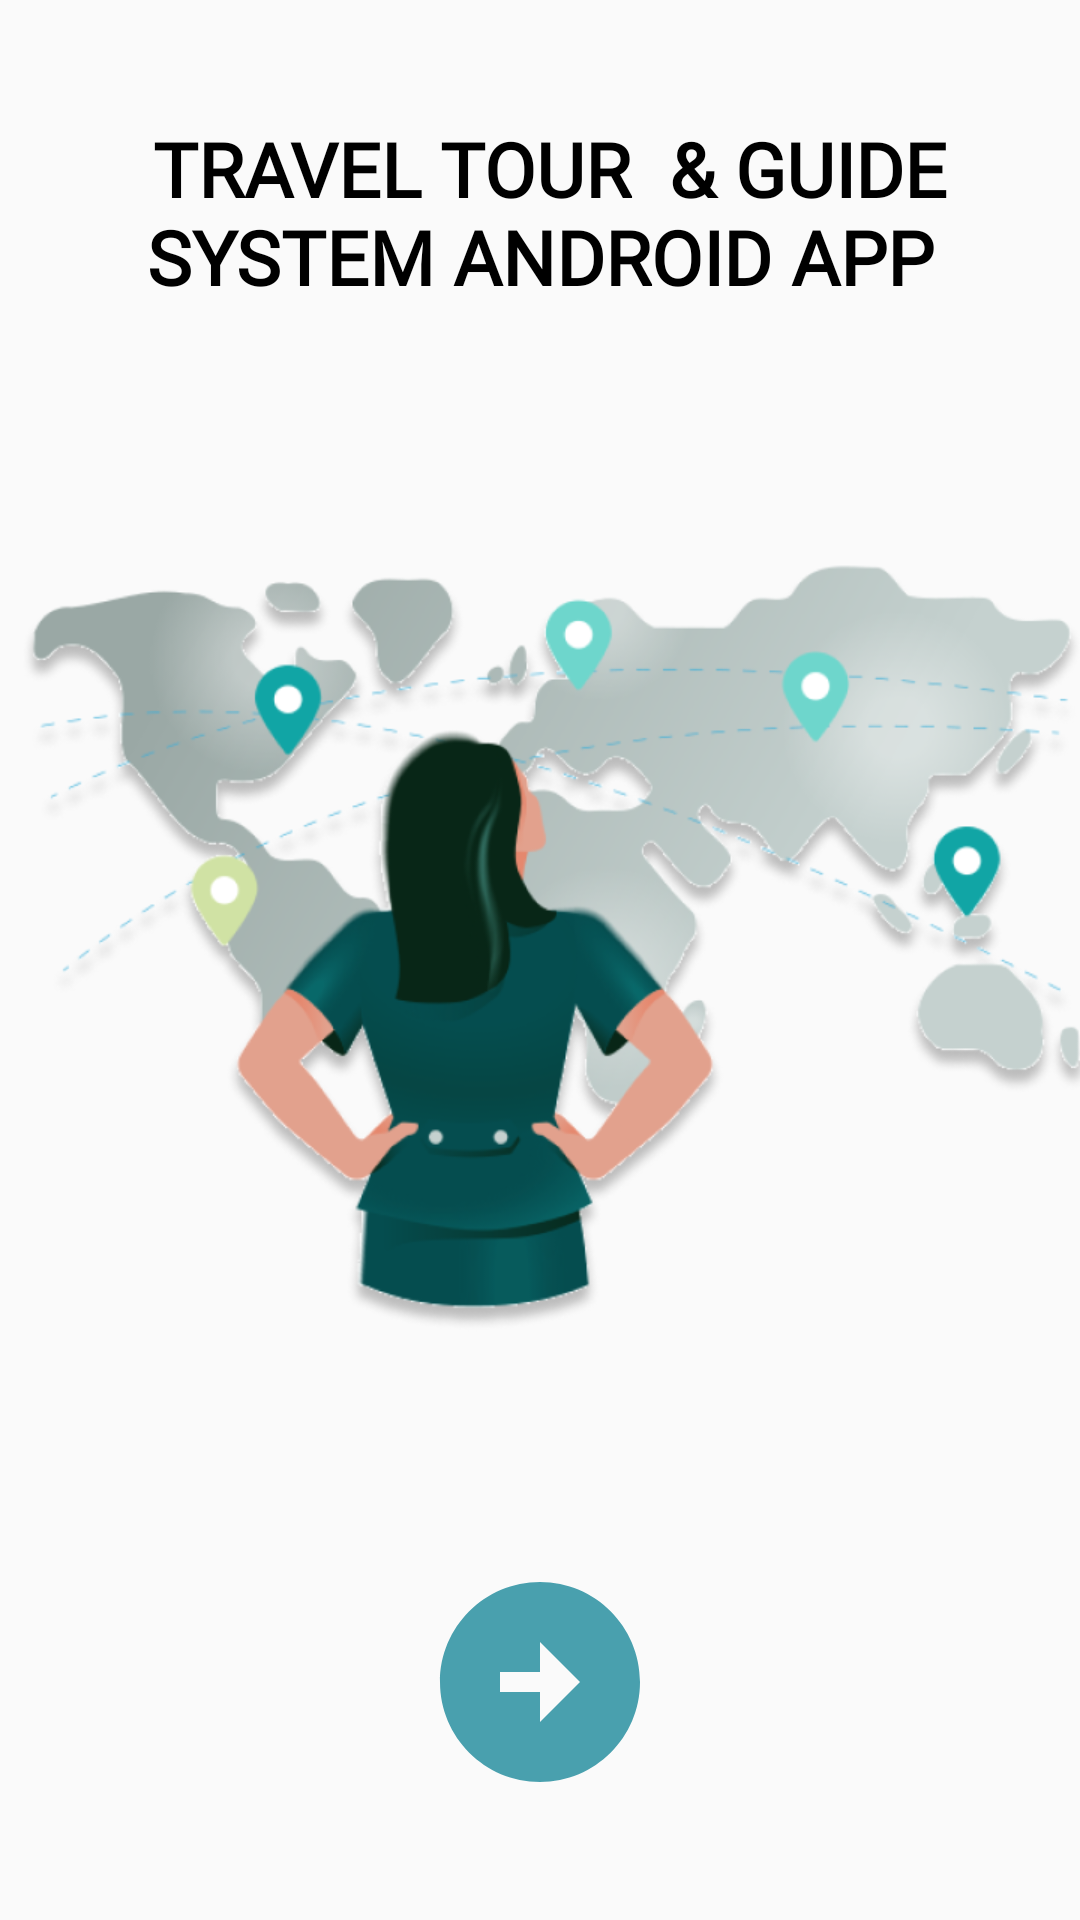

This screen was rendered from an Android layout file. Write that file and the resources it references.
<!-- AndroidManifest.xml: application theme AppTheme -->
<!-- res/layout/activity_splash.xml -->
<?xml version="1.0" encoding="utf-8"?>
<LinearLayout xmlns:android="http://schemas.android.com/apk/res/android"
    xmlns:app="http://schemas.android.com/apk/res-auto"
    xmlns:tools="http://schemas.android.com/tools"
    android:layout_width="match_parent"
    android:layout_height="match_parent"
    android:orientation="vertical"
    tools:context=".Activities.SplashActivity">

    <View
        android:layout_weight="2"
        android:layout_height="wrap_content"
        android:layout_width="match_parent" />


    <TextView
        android:layout_width="wrap_content"
        android:layout_height="wrap_content"
        android:layout_gravity="center_horizontal"
        android:fontFamily="@font/poppins_bold"
        android:text=" TRAVEL TOUR  &amp; GUIDE SYSTEM ANDROID APP"
        android:textAlignment="center"
        android:gravity="center"
        android:textColor="#000000"
        android:textSize="25sp"
        android:textStyle="bold" />

    <View
        android:layout_weight="2"
        android:layout_height="wrap_content"
        android:layout_width="match_parent" />

    <ImageView
        android:id="@+id/imageView"
        android:layout_width="match_parent"
        android:layout_height="match_parent"
        android:layout_weight="1"
        app:srcCompat="@drawable/womensplash" />

    <View
        android:layout_weight="2"
        android:layout_height="wrap_content"
        android:layout_width="match_parent" />


    <ImageView
        android:id="@+id/next_button"
        android:layout_width="match_parent"
        android:layout_height="wrap_content"
        android:elevation="10dp"
        app:srcCompat="@drawable/baseline_arrow_circle_right_24" />

    <View
        android:layout_weight="2"
        android:layout_height="wrap_content"
        android:layout_width="match_parent" />

</LinearLayout>
<!-- resources referenced by this layout -->
<resources>
  <!-- drawable baseline_arrow_circle_right_24 (drawable) -->
  <vector android:height="80dp" android:tint="#49A0AE"
      android:viewportHeight="24" android:viewportWidth="24"
      android:width="80dp" xmlns:android="http://schemas.android.com/apk/res/android">
      <path android:fillColor="@android:color/white" android:pathData="M22,12c0,-5.52 -4.48,-10 -10,-10S2,6.48 2,12c0,5.52 4.48,10 10,10S22,17.52 22,12zM12,13l-4,0v-2l4,0V8l4,4l-4,4V13z"/>
  </vector>
  <!-- drawable womensplash: png bitmap (drawable, 198589 bytes) -->
  <style name="AppTheme" parent="Theme.AppCompat.Light.DarkActionBar">
  		<item name="colorPrimary">@color/colorPrimary</item>
  		<item name="colorPrimaryDark">@color/colorPrimaryDark</item>
  		<item name="colorAccent">@color/colorAccent</item>
  	</style>
  <color name="colorPrimary">#054949</color>
  <color name="colorPrimaryDark">#00574B</color>
  <color name="colorAccent">#D81B60</color>
</resources>
